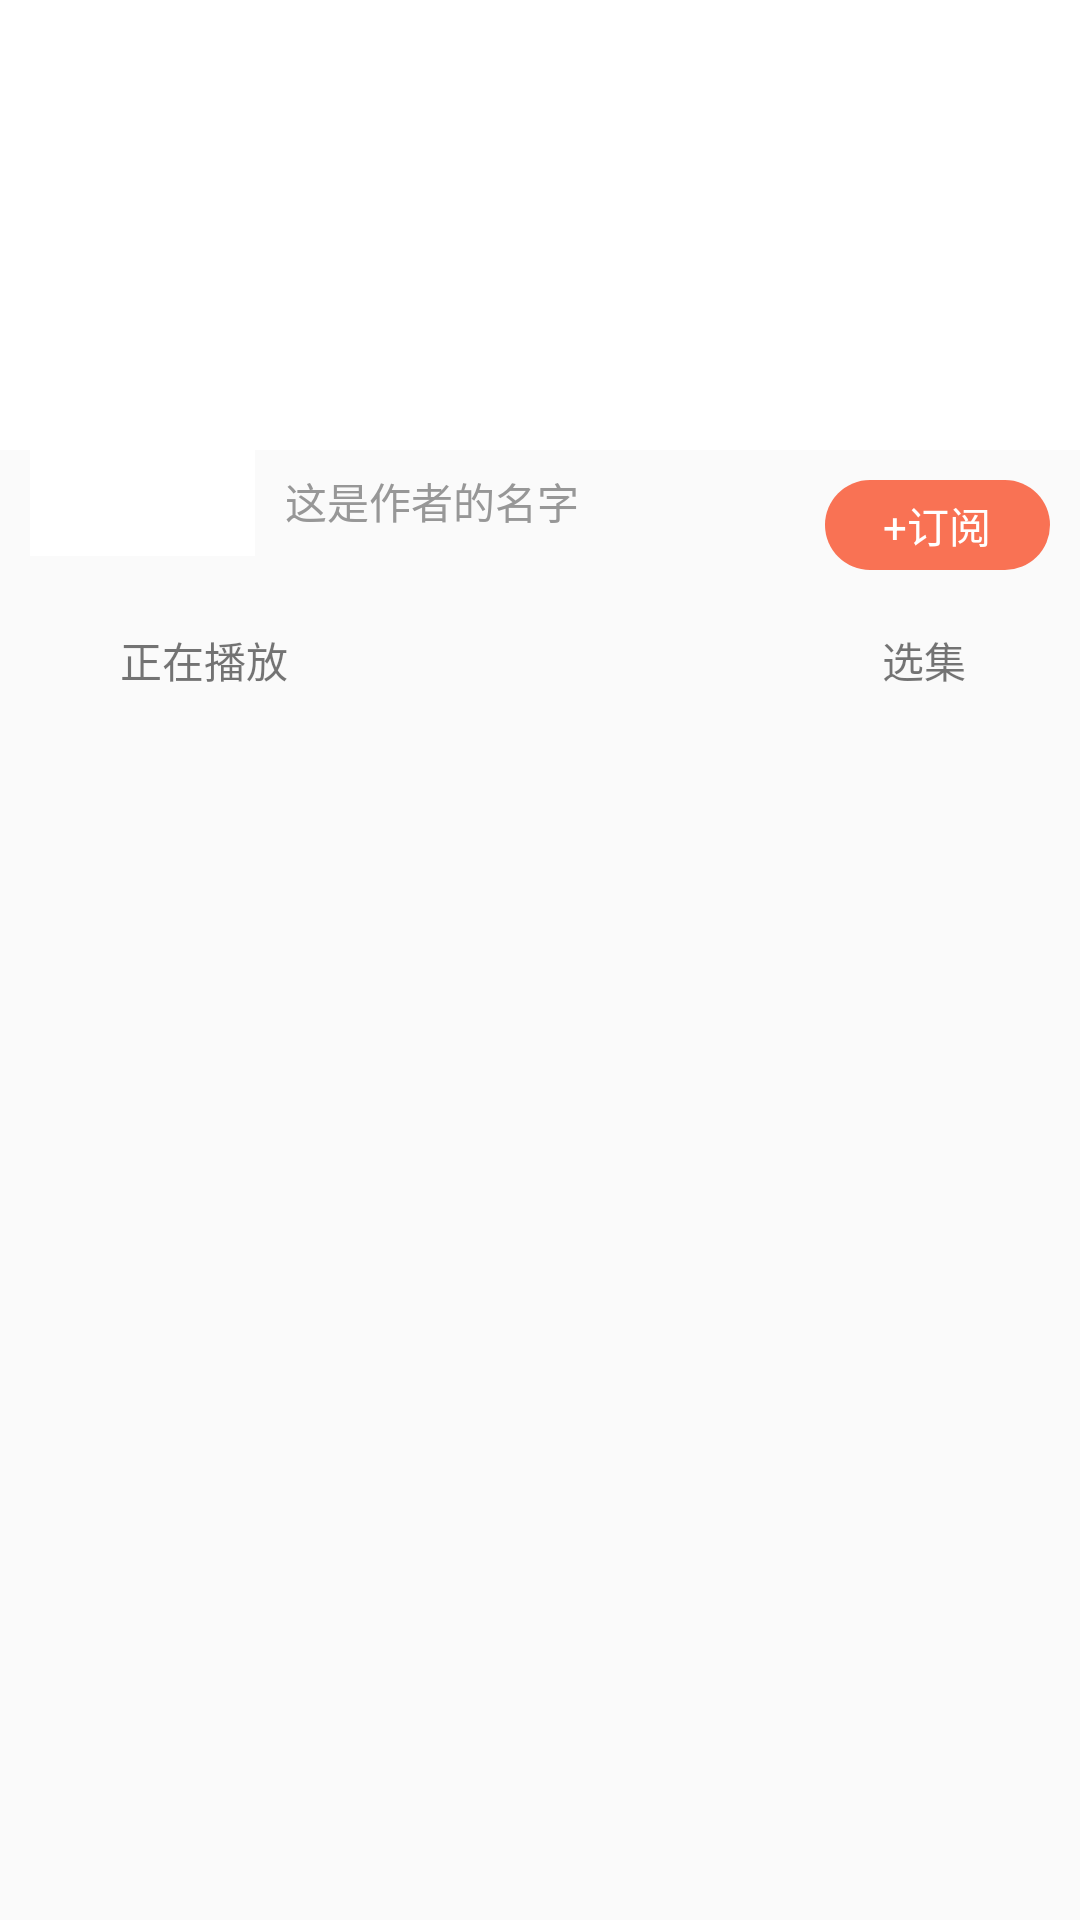

This screen was rendered from an Android layout file. Write that file and the resources it references.
<!-- AndroidManifest.xml: application theme AppTheme -->
<!-- res/layout/activity_album_detail.xml -->
<?xml version="1.0" encoding="utf-8"?>
<RelativeLayout xmlns:android="http://schemas.android.com/apk/res/android"
    xmlns:app="http://schemas.android.com/apk/res-auto"
    xmlns:tools="http://schemas.android.com/tools"
    android:layout_width="match_parent"
    android:layout_height="match_parent"
    tools:context=".AlbumDetailActivity">
    <ImageView
        android:id="@+id/album_large"
        android:layout_width="match_parent"
        android:layout_height="150dp"
        android:scaleType="center"
        android:background="@color/white"/>
    <LinearLayout
        android:id="@+id/subscript_layout"
        android:layout_width="match_parent"
        android:layout_height="50dp"
        android:gravity="right"
        android:layout_below="@id/album_large">
        <TextView
            android:id="@+id/subscript_button"
            android:layout_width="75dp"
            android:layout_height="30dp"
            android:textColor="@color/white"
            android:gravity="center"
            android:layout_marginRight="10dp"
            android:text="+订阅"
            android:background="@drawable/subscript_btn_bg"
            android:layout_gravity="center_vertical"/>
    </LinearLayout>

    <ImageView
        android:id="@+id/album_small"
        android:layout_width="75dp"
        android:layout_height="75dp"
        android:background="@color/white"
        android:layout_marginLeft="10dp"
        android:layout_marginTop="-40dp"
        android:layout_below="@id/album_large"/>
    <LinearLayout
        android:layout_width="wrap_content"
        android:layout_height="wrap_content"
        android:layout_below="@id/album_large"
        android:layout_toRightOf="@id/album_small"
        android:layout_marginTop="-30dp"
        android:layout_marginLeft="10dp"
        android:orientation="vertical">
        <TextView
            android:id="@+id/album_name"
            android:layout_width="wrap_content"
            android:layout_height="wrap_content"
            android:textSize="18sp"
            android:singleLine="true"
            android:textColor="@color/white"
            android:text="这是作品的名字"/>
        <TextView
            android:id="@+id/album_author"
            android:layout_width="wrap_content"
            android:layout_height="wrap_content"
            android:layout_marginTop="10dp"
            android:textColor="@color/author_text"
            android:text="这是作者的名字"/>

    </LinearLayout>
    <RelativeLayout
        android:id="@+id/play_layout"
        android:layout_width="match_parent"
        android:layout_height="40dp"
        android:layout_below="@id/subscript_layout">
        <ImageView
            android:id="@+id/play_btn"
            android:layout_width="40dp"
            android:layout_height="match_parent"
            android:layout_centerVertical="true"
            android:padding="10dp"
            android:scaleType="centerInside"
            android:src="@mipmap/play_black_press"/>
        <TextView
            android:id="@+id/play_tv"
            android:layout_toRightOf="@id/play_btn"
            android:text="正在播放"
            android:ellipsize="marquee"
            android:layout_width="150dp"
            android:layout_height="wrap_content"
            android:focusable="true"
            android:focusableInTouchMode="true"
            android:layout_centerVertical="true"
            android:singleLine="true" />
        <ImageView
            android:id="@+id/select_btn"
            android:layout_width="16dp"
            android:layout_height="8dp"
            android:scaleType="centerInside"
            android:src="@mipmap/arrow_icon"
            android:layout_marginRight="18dp"
            android:layout_centerVertical="true"
            android:layout_alignParentRight="true"/>
        <TextView
            android:layout_width="wrap_content"
            android:layout_height="wrap_content"
            android:layout_marginLeft="20dp"
            android:layout_marginRight="4dp"
            android:layout_toLeftOf="@id/select_btn"
            android:layout_centerVertical="true"
            android:text="选集"/>
    </RelativeLayout>
    <FrameLayout
        android:id="@+id/content_layout"
        android:layout_width="match_parent"
        android:layout_height="match_parent"
        android:layout_below="@id/play_layout"/>
</RelativeLayout>
<!-- resources referenced by this layout -->
<resources>
  <color name="author_text">#979797</color>
  <color name="white">#FFFFFF</color>
  <!-- drawable subscript_btn_bg (drawable) -->
  <?xml version="1.0" encoding="utf-8"?>
  <shape xmlns:android="http://schemas.android.com/apk/res/android" android:shape="rectangle">
      <solid android:color="#F97254"></solid>
      <corners android:radius="30dp"></corners>
  </shape>
  <style name="AppTheme" parent="Theme.AppCompat.Light.NoActionBar">
          
          <item name="colorPrimary">@color/colorPrimary</item>
          <item name="colorPrimaryDark">@color/colorPrimaryDark</item>
          <item name="colorAccent">@color/colorAccent</item>
      </style>
  <color name="colorPrimary">#FA7254</color>
  <color name="colorPrimaryDark">#FA7254</color>
  <color name="colorAccent">#FA7254</color>
</resources>
